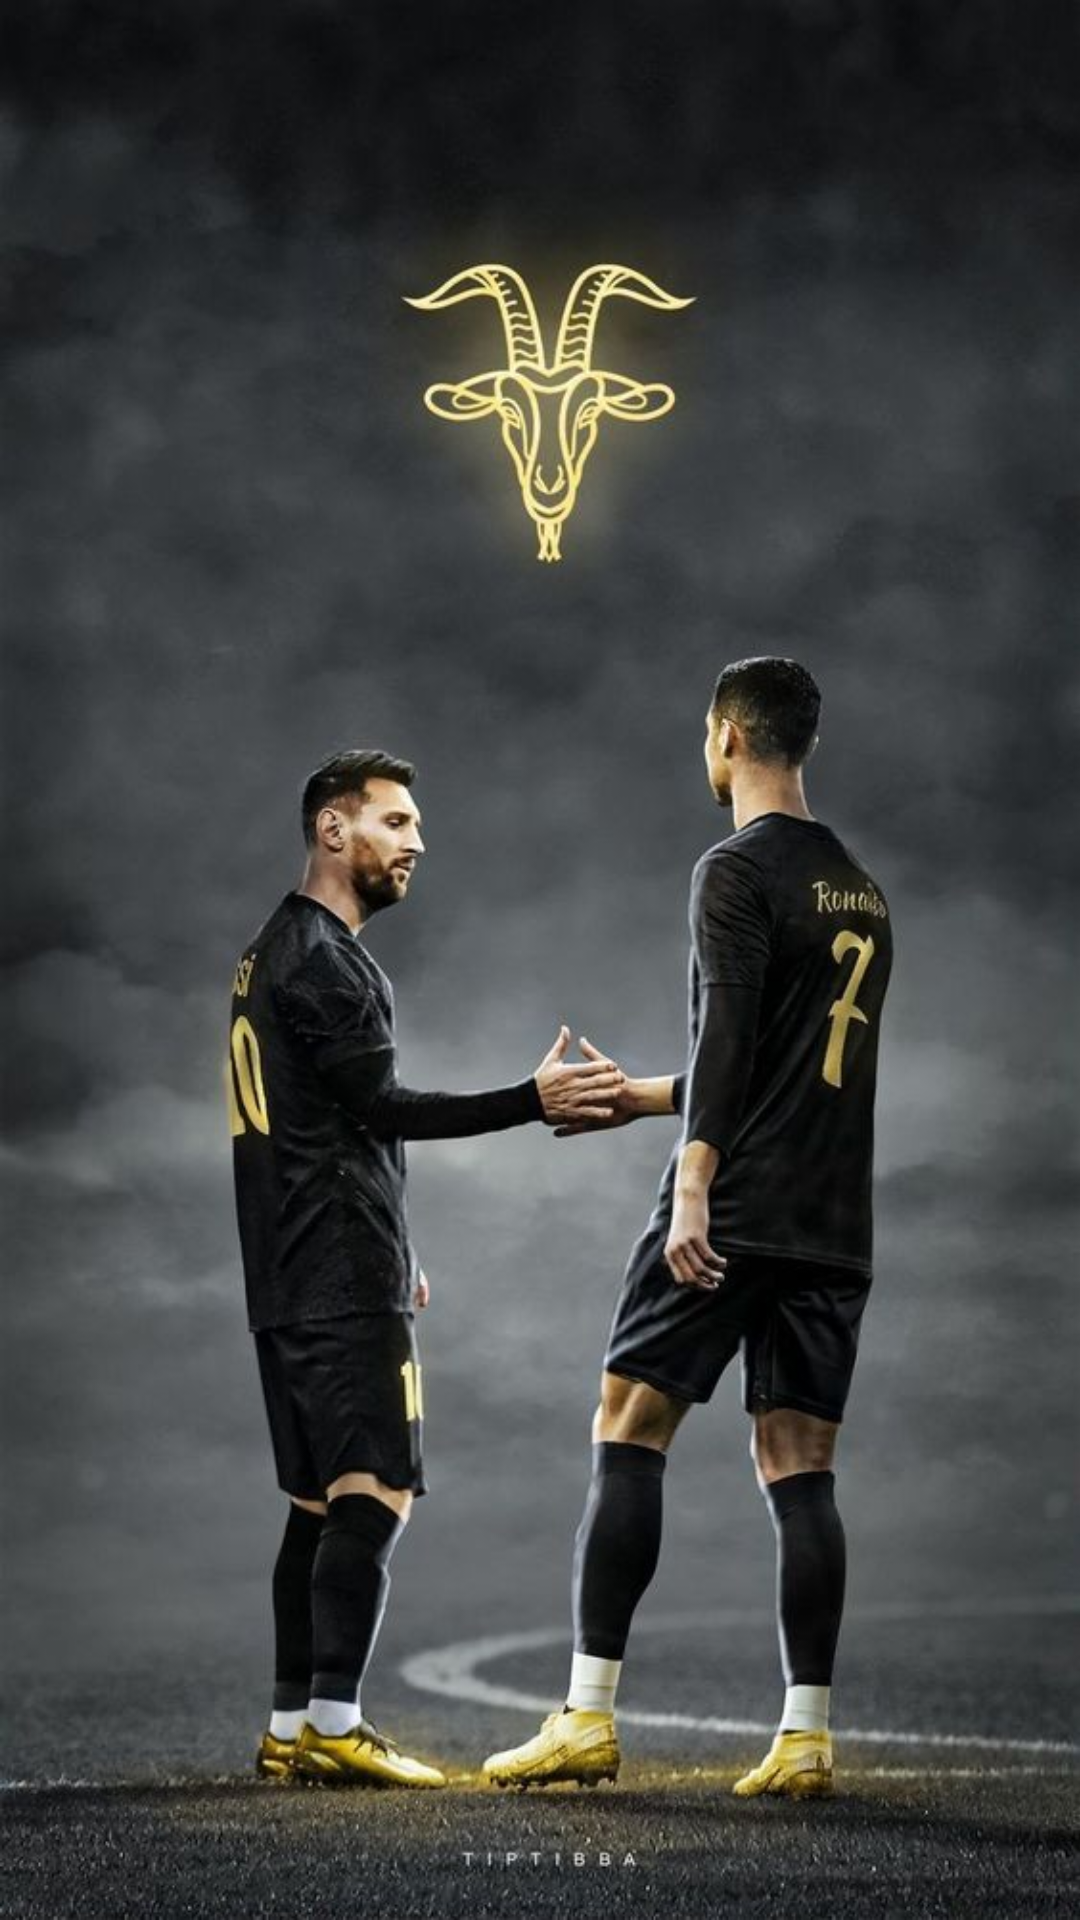

Produce the Android XML layout that renders to this screen, including the resource entries it uses.
<!-- AndroidManifest.xml: application theme Theme.MyRecyclerView -->
<!-- res/layout/activity_splash_screen.xml -->
<?xml version="1.0" encoding="utf-8"?>
<LinearLayout xmlns:android="http://schemas.android.com/apk/res/android"
    android:orientation="vertical"
    android:layout_width="match_parent"
    android:layout_height="match_parent"
    android:gravity="center">

    <ImageView
        android:layout_width="435dp"
        android:layout_height="match_parent"
        android:src="@drawable/sssssss" />

</LinearLayout>
<!-- resources referenced by this layout -->
<resources>
  <!-- drawable sssssss: jpg bitmap (drawable, 63315 bytes) -->
  <style name="Theme.MyRecyclerView" parent="Base.Theme.MyRecyclerView" />
  <style name="Base.Theme.MyRecyclerView" parent="Theme.Material3.DayNight">
          
          
      </style>
</resources>
